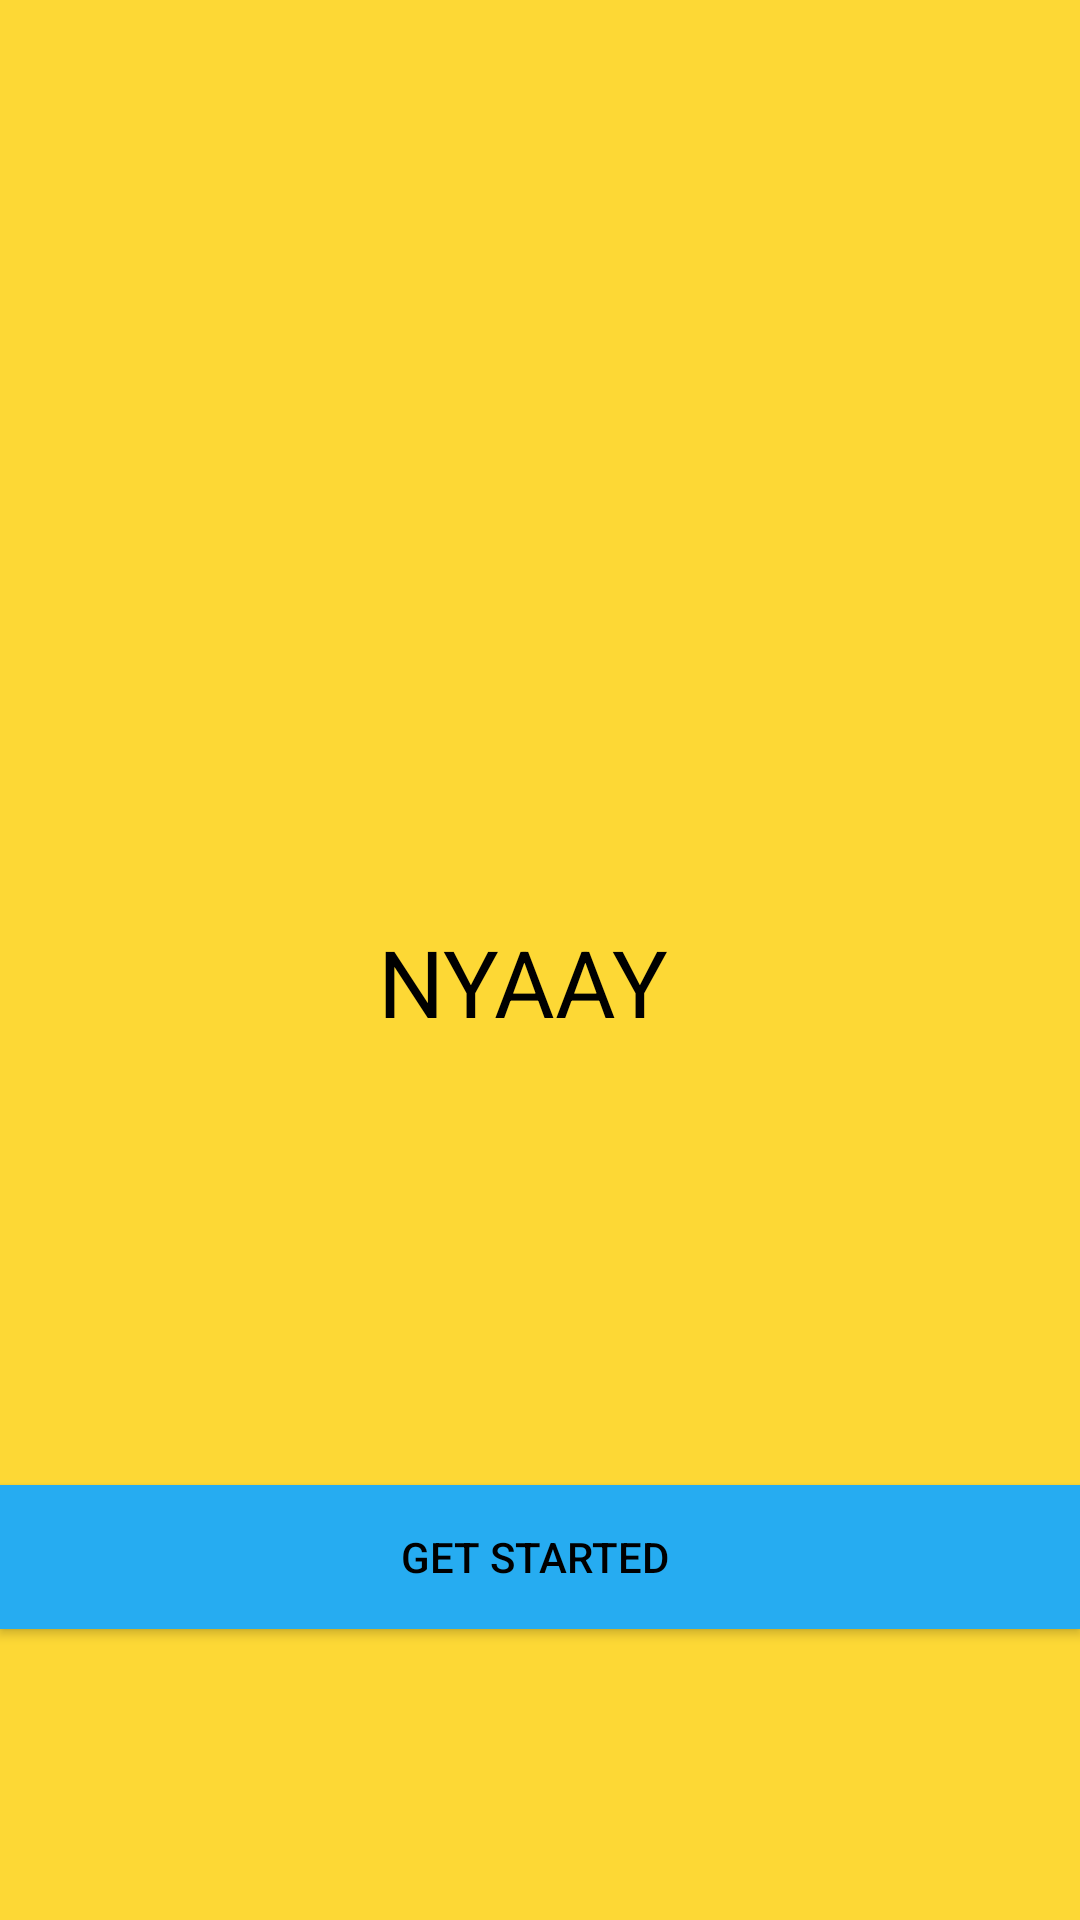

Here is an Android app screen rendered from its layout file. Give the layout XML and the strings, colors and styles it references.
<!-- AndroidManifest.xml: activity theme AppTheme -->
<!-- res/layout/activity_main.xml -->
<?xml version="1.0" encoding="utf-8"?>
<RelativeLayout xmlns:android="http://schemas.android.com/apk/res/android"
    xmlns:app="http://schemas.android.com/apk/res-auto"
    xmlns:tools="http://schemas.android.com/tools"
    android:layout_width="match_parent"
    android:layout_height="match_parent"
    tools:context="com.example.rinkesh.nyaay_srmhack.MainActivity"
    android:background="#FDD835">

    <TextView
        android:gravity="center"
        android:layout_width="match_parent"
        android:layout_height="wrap_content"
        android:text="NYAAY"
        android:textSize="15pt"
        android:textColor="@color/black"
        android:layout_above="@+id/button3"
        android:layout_alignParentEnd="true"
        android:layout_marginEnd="11dp"
        android:layout_marginBottom="147dp" />

    <Button
        android:textColor="@color/black"
        android:onClick="botclick"
        android:layout_width="match_parent"
        android:layout_height="wrap_content"
        android:background="@color/summersky"
        android:text="Get Started "
        android:layout_alignParentBottom="true"
        android:layout_alignParentStart="true"
        android:layout_marginBottom="97dp"
        android:id="@+id/button3" />

</RelativeLayout>
<!-- resources referenced by this layout -->
<resources>
  <color name="black">#000000</color>
  <color name="summersky">#26acf1</color>
  <style name="AppTheme" parent="Theme.AppCompat.Light.DarkActionBar">
          
          <item name="colorPrimary">#FDD835</item>
          <item name="colorPrimaryDark">#8BC34A</item>
          <item name="colorAccent">@color/colorAccent</item>
      </style>
  <color name="colorAccent">#FF4081</color>
</resources>
